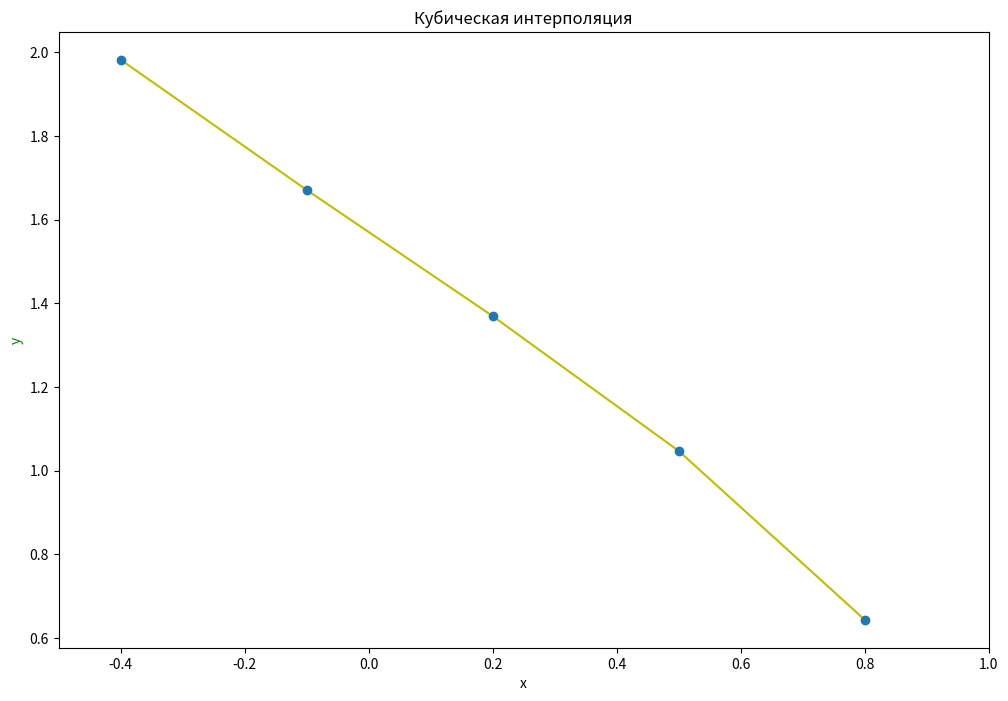

The script that saved this image:
import matplotlib.pyplot as plt

xi = [-0.4, -0.1, 0.2, 0.5, 0.8]
yi = [1.9823, 1.6710, 1.3694, 1.0472, 0.6435]

point_x = 0.1

#Метод прогонки
def race_method(A, b):
    P = [-item[2] for item in A]
    Q = [item for item in b]
    
    P[0] /= A[0][1]
    Q[0] /= A[0][1]
    
    for i in range(1, len(b)):
        z = (A[i][1] + A[i][0] * P[i-1])
        P[i] /= z
        Q[i] -= A[i][0] * Q[i-1]
        Q[i] /= z
    
    x = [item for item in Q]
    
    for i in range(len(x) - 2, -1, -1):
        x[i] += P[i] * x[i + 1]
    
    return x

def h_coeff(x):
    h = [x[i] - x[i - 1] for i in range(1, len(x))]
    return h

def c_coeff(h, f):
    A = [[h[i - 1], 2.0 * (h[i - 1] + h[i]), h[i]] for i in range(1, len(h))]
    A[0][0] = A[-1][2] = 0.0
    B = [3.0 * ((f[i + 1] - f[i]) / h[i] - (f[i] - f[i - 1]) / h[i - 1]) for i in range(1, len(h))]
    return [0.0] + race_method(A, B)

def a_coeff(f):
    return f[:len(f) - 1]

def b_coeff(f, h, c):
    b = [(f[i] - f[i - 1]) / h[i - 1] - (1.0/3.0) * h[i - 1] * (c[i] + 2.0 * c[i - 1]) for i in range(1, len(h))]
    b.append((f[-1] - f[-2]) / h[-1] - (2.0/3.0) * h[-1] * c[-1])
    return b

def d_coeff(h, c):
    d = [(c[i + 1] - c[i]) / (3.0 * h[i]) for i in range(len(h) - 1)]
    d.append(-c[-1] / (3.0 * h[-1]))
    return d

def find_position(x, arr):
    for i in range(len(arr) - 1):
        if (arr[i] <= x and x <= arr[i + 1]):
            return i

def interpolation(X, Y):
    h = h_coeff(X)
    c = c_coeff(h, Y)
    a = a_coeff(Y)
    b = b_coeff(Y, h, c)
    d = d_coeff(h, c)   
    def interpol(x):
        pos = find_position(x, X)
        if pos < 0:
            return b[0]*x + a[0] - b[0]*X[0]
        elif pos == len(X) - 1:
            return Y[-1] + (b[-1] + 2.0*c[-1]*h[-1] + 3.0*d[-1]*h[-1]*h[-1])*(x - X[-1])
        return a[pos] + b[pos]*(x - X[pos]) + c[pos]*((x - X[pos])**2) + d[pos] * ((x - X[pos])**3)
    return interpol


Cubic = interpolation(xi, yi)
print("Значение интерполяции:", Cubic(point_x))

x = xi
y = list(map(Cubic, x)) 

fig = plt.figure(figsize=(12, 8))
ax1 = fig.add_subplot(111)

line1, = ax1.plot(x, y, 'y', label="f(x)")
ax1.set_xlabel('x')
ax1.set_ylabel('y', color='g')

ax1.plot(list(xi), list(yi), 'o')

plt.title('Кубическая интерполяция')
plt.xlim(-0.5, 1)

plt.show()